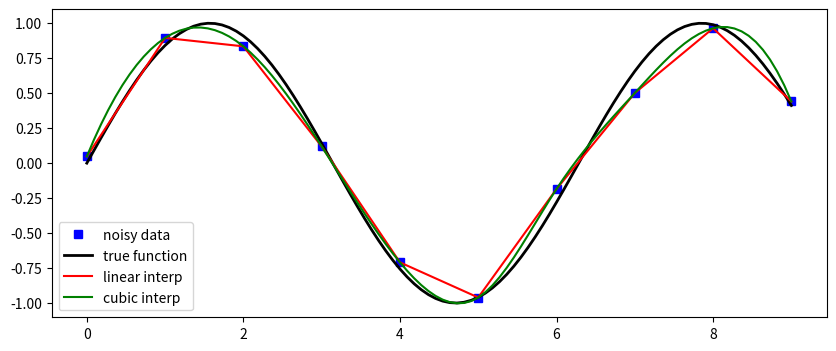

The matplotlib source for this figure:
import scipy as sp
import numpy as np
import matplotlib.pyplot as plt

import scipy.interpolate

def f(x):
    return np.sin(x)

n = np.arange(0, 10)  # hodnoty x, ve kterých máme měření
x = np.linspace(0, 9, 100) # hodnoty x, ve kterých chceme interpolovat

y_meas = f(n) + 0.1 * np.random.randn(len(n))  # vytvoříme měření s šumem
y_real = f(x) # vytvoříme přesné hodnoty

# interpolace vytvoří objekt, který lze použít pro interpolaci
linear_interpolation = sp.interpolate.interp1d(n, y_meas)
linear_interpolation


# a teď můžeme interpolovat
y_interp1 = linear_interpolation(x)

# defaultně se používá lineární interpolace, ale můžeme použít i jiné
cubic_interpolation = sp.interpolate.interp1d(n, y_meas, kind='cubic')
y_interp2 = cubic_interpolation(x)

fig, ax = plt.subplots(figsize=(10,4))
ax.plot(n, y_meas, 'bs', label='noisy data')
ax.plot(x, y_real, 'k', lw=2, label='true function')
ax.plot(x, y_interp1, 'r', label='linear interp')
ax.plot(x, y_interp2, 'g', label='cubic interp')
ax.legend(loc=3);